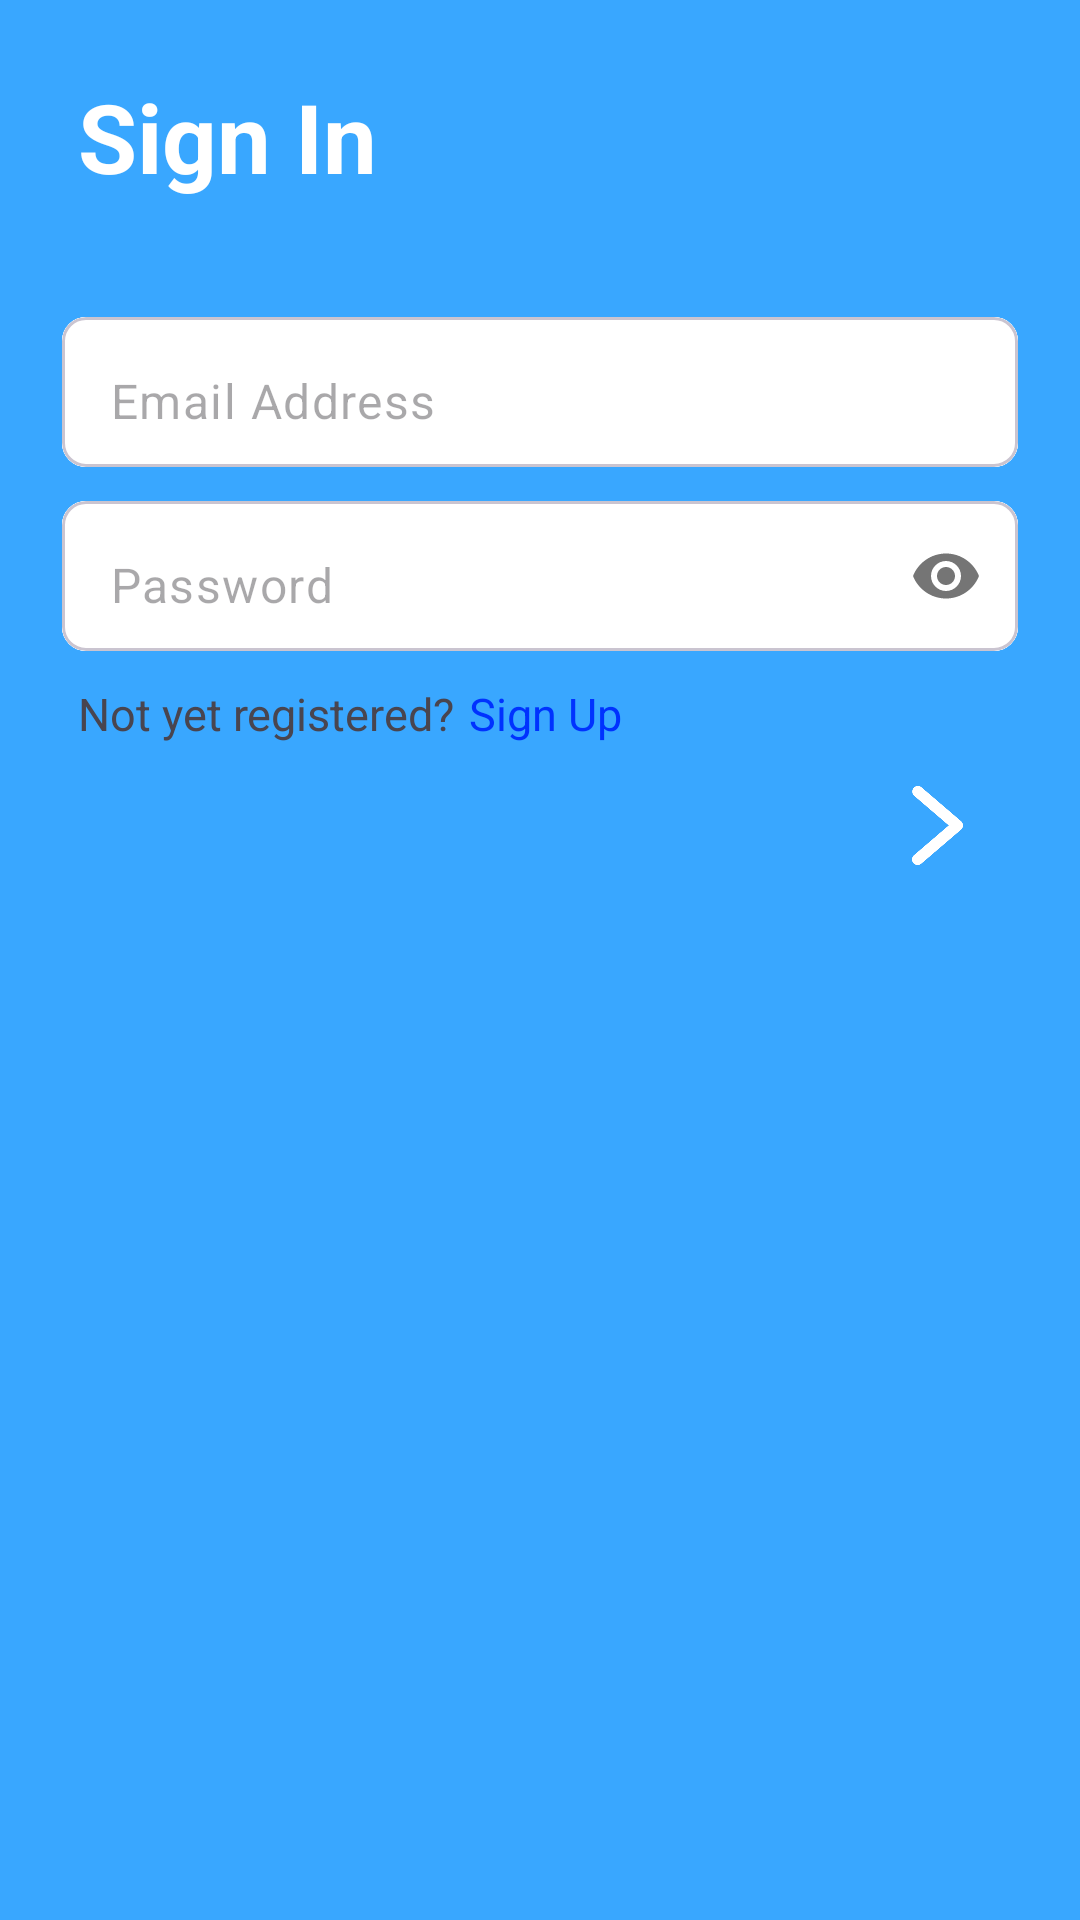

Reconstruct the res/layout file that produces this screen, plus the resources it refers to.
<!-- AndroidManifest.xml: application theme Theme.NOTIFME -->
<!-- res/layout/fragment_sign_in.xml -->
<?xml version="1.0" encoding="utf-8"?>
<androidx.constraintlayout.widget.ConstraintLayout xmlns:android="http://schemas.android.com/apk/res/android"
    xmlns:app="http://schemas.android.com/apk/res-auto"
    xmlns:tools="http://schemas.android.com/tools"
    android:layout_width="match_parent"
    android:layout_height="match_parent"
    android:background="#39A7FF"
    tools:context=".fragments.SignUpFragment">

    <TextView
        android:id="@+id/txtSignIn"
        android:layout_width="wrap_content"
        android:layout_height="wrap_content"
        android:layout_marginStart="26dp"
        android:layout_marginTop="24dp"
        android:text="@string/sign_in"
        android:textColor="@color/white"
        android:textSize="32sp"
        android:textStyle="bold"
        app:layout_constraintStart_toStartOf="parent"
        app:layout_constraintTop_toTopOf="parent">

    </TextView>


    <com.google.android.material.card.MaterialCardView
        android:id="@+id/cardEmailAdd"
        android:layout_width="0dp"
        android:layout_height="wrap_content"
        app:layout_constraintEnd_toEndOf="parent"
        app:layout_constraintHorizontal_bias="0.5"
        app:layout_constraintStart_toStartOf="parent"
        android:layout_marginHorizontal="16dp"
        android:layout_marginTop="100dp"
        app:cardCornerRadius="8dp"
        android:elevation="8dp"
        app:cardUseCompatPadding="true"
        app:layout_constraintTop_toTopOf="parent">

        <com.google.android.material.textfield.TextInputLayout
            android:layout_width="match_parent"
            android:layout_height="50dp"
            android:background="@color/white"
            app:boxStrokeWidth="0dp"
            app:boxStrokeWidthFocused="0dp"
            app:hintEnabled="false">

            <com.google.android.material.textfield.TextInputEditText
                android:id="@+id/edtEmail"
                android:layout_width="match_parent"
                android:layout_height="match_parent"
                android:background="@color/white"
                android:hint="@string/email_address"
                android:inputType="textEmailAddress"
                android:paddingStart="12dp"
                android:paddingEnd="12dp"
                android:paddingBottom="14dp">

            </com.google.android.material.textfield.TextInputEditText>
        </com.google.android.material.textfield.TextInputLayout>
    </com.google.android.material.card.MaterialCardView>

    <com.google.android.material.card.MaterialCardView
        android:id="@+id/cardPassword"
        android:layout_width="0dp"
        android:layout_height="wrap_content"
        app:layout_constraintEnd_toEndOf="parent"
        app:layout_constraintHorizontal_bias="0.5"
        app:layout_constraintStart_toStartOf="parent"
        android:layout_marginHorizontal="16dp"
        app:cardCornerRadius="8dp"
        android:elevation="8dp"
        app:cardUseCompatPadding="true"
        app:layout_constraintTop_toBottomOf="@id/cardEmailAdd">

        <com.google.android.material.textfield.TextInputLayout
            android:layout_width="match_parent"
            android:layout_height="50dp"
            android:background="@color/white"
            app:boxStrokeWidth="0dp"
            app:boxStrokeWidthFocused="0dp"
            app:passwordToggleEnabled="true"
            app:hintEnabled="false">

            <com.google.android.material.textfield.TextInputEditText
                android:id="@+id/edtPassword"
                android:layout_width="match_parent"
                android:layout_height="match_parent"
                android:background="@color/white"
                android:hint="@string/password"
                android:inputType="textPassword"
                android:paddingStart="12dp"
                android:paddingEnd="12dp"
                android:paddingBottom="14dp">

            </com.google.android.material.textfield.TextInputEditText>
        </com.google.android.material.textfield.TextInputLayout>
    </com.google.android.material.card.MaterialCardView>


    <ImageView
        android:id="@+id/btnNext"
        android:layout_width="45dp"
        android:layout_height="45dp"
        android:layout_marginTop="30dp"
        android:layout_marginEnd="9dp"
        android:src="@drawable/next"
        app:layout_constraintEnd_toEndOf="@+id/cardPassword"
        app:layout_constraintTop_toBottomOf="@+id/cardPassword">
    </ImageView>

    <TextView
        android:id="@+id/txtAlrReg"
        android:layout_width="wrap_content"
        android:layout_height="wrap_content"
        android:textSize="15sp"
        android:text="@string/not_yet_registered"
        android:layout_marginTop="5dp"
        android:layout_marginStart="10dp"
        app:layout_constraintStart_toStartOf="@+id/cardPassword"
        app:layout_constraintTop_toBottomOf="@+id/cardPassword">
    </TextView>

    <TextView
        android:id="@+id/txtRegged"
        android:layout_width="wrap_content"
        android:layout_height="wrap_content"
        android:textColor="@color/hyperlink"
        android:textSize="15sp"
        android:text="@string/sign_up"
        android:layout_marginStart="5dp"
        app:layout_constraintStart_toEndOf="@+id/txtAlrReg"
        app:layout_constraintTop_toTopOf="@+id/txtAlrReg">
    </TextView>

    <ProgressBar
        android:id="@+id/progressBar"
        style="?android:attr/progressBarStyle"
        android:layout_width="wrap_content"
        android:layout_height="wrap_content"
        android:layout_marginEnd="172dp"
        android:backgroundTint="#FFFFFF"
        android:backgroundTintMode="add"
        android:progressTint="#FFFFFF"
        android:indeterminateTint="#FFFFFF"
        android:visibility="gone"
        app:layout_constraintBottom_toBottomOf="parent"
        app:layout_constraintEnd_toEndOf="parent"
        app:layout_constraintTop_toBottomOf="@+id/txtRegged"
        app:layout_constraintVertical_bias="0.374" />

    <ProgressBar
        android:id="@+id/progressBar2"
        style="?android:attr/progressBarStyle"
        android:layout_width="wrap_content"
        android:layout_height="wrap_content"
        app:layout_constraintBottom_toBottomOf="parent"
        app:layout_constraintEnd_toEndOf="parent"
        app:layout_constraintStart_toStartOf="parent"
        app:layout_constraintTop_toBottomOf="@+id/txtRegged"
        android:layout_marginBottom="50dp"
        android:indeterminateTint="@color/white"
        android:visibility="gone"/>
</androidx.constraintlayout.widget.ConstraintLayout>
<!-- resources referenced by this layout -->
<resources>
  <color name="hyperlink">#0032FF</color>
  <color name="white">#FFFFFFFF</color>
  <!-- drawable next: png bitmap (drawable, 8285 bytes) -->
  <string name="email_address">Email Address</string>
  <string name="not_yet_registered">Not yet registered?</string>
  <string name="password">Password</string>
  <string name="sign_in">Sign In</string>
  <string name="sign_up">Sign Up</string>
  <style name="Theme.NOTIFME" parent="Base.Theme.NOTIFME" />
  <style name="Base.Theme.NOTIFME" parent="Theme.Material3.DayNight.NoActionBar">
          
          
      </style>
</resources>
